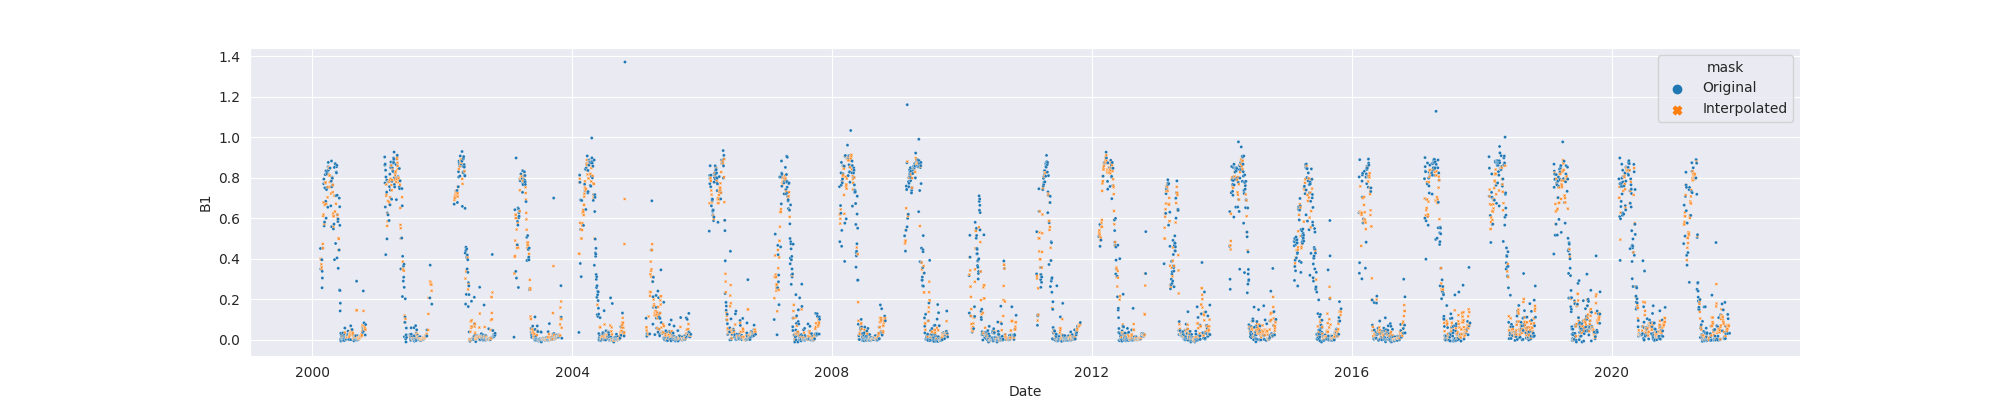

Values plotted in this chart, from the file beside it:
system:time_start, B1, B1_interpolate
2000-02-16, 0.4518, 0.4518
2000-02-17, , 0.4013
2000-02-18, 0.3507, 0.3507
2000-02-19, , 
2000-02-20, , 0.3963
2000-02-21, , 0.3735
2000-02-22, , 0.3507
2000-02-23, , 0.3582
2000-02-24, 0.3963, 0.3963
2000-02-25, 0.2577, 0.2577
2000-02-26, 0.3388, 0.3388
2000-02-27, 0.3059, 0.3059
2000-02-28, 0.4533, 0.4533
2000-02-29, , 0.4743
2000-03-01, , 0.4533
2000-03-02, , 0.6125
2000-03-03, , 0.6788
2000-03-04, , 0.6199
2000-03-05, 0.7717, 0.7717
2000-03-06, 0.7941, 0.7941
2000-03-07, , 0.6788
2000-03-08, 0.5635, 0.5635
2000-03-09, , 0.5729
2000-03-10, 0.5822, 0.5822
2000-03-11, , 0.6668
2000-03-12, 0.7513, 0.7513
2000-03-13, 0.7753, 0.7753
2000-03-14, 0.8166, 0.8166
2000-03-15, , 0.7753
2000-03-16, , 0.7788
2000-03-17, 0.6846, 0.6846
2000-03-18, 0.8351, 0.8351
2000-03-19, 0.6016, 0.6016
2000-03-20, , 0.6722
2000-03-21, 0.7428, 0.7428
2000-03-22, 0.8235, 0.8235
2000-03-23, 0.8211, 0.8211
2000-03-24, 0.8286, 0.8286
2000-03-25, 0.8192, 0.8192
2000-03-26, 0.7536, 0.7536
2000-03-27, , 0.7045
2000-03-28, 0.6554, 0.6554
2000-03-29, , 0.7555
2000-03-30, 0.8555, 0.8555
2000-03-31, 0.8768, 0.8768
2000-04-01, 0.8387, 0.8387
2000-04-02, 0.8504, 0.8504
2000-04-03, , 0.8163
2000-04-04, , 0.8495
2000-04-05, , 0.8528
2000-04-06, , 0.8495
2000-04-07, , 0.8119
2000-04-08, , 0.8119
2000-04-09, , 0.7794
2000-04-10, 0.8486, 0.8486
2000-04-11, , 0.7555
2000-04-12, , 0.7555
2000-04-13, , 0.7549
2000-04-14, 0.6624, 0.6624
2000-04-15, , 0.7234
... 7,863 more rows
